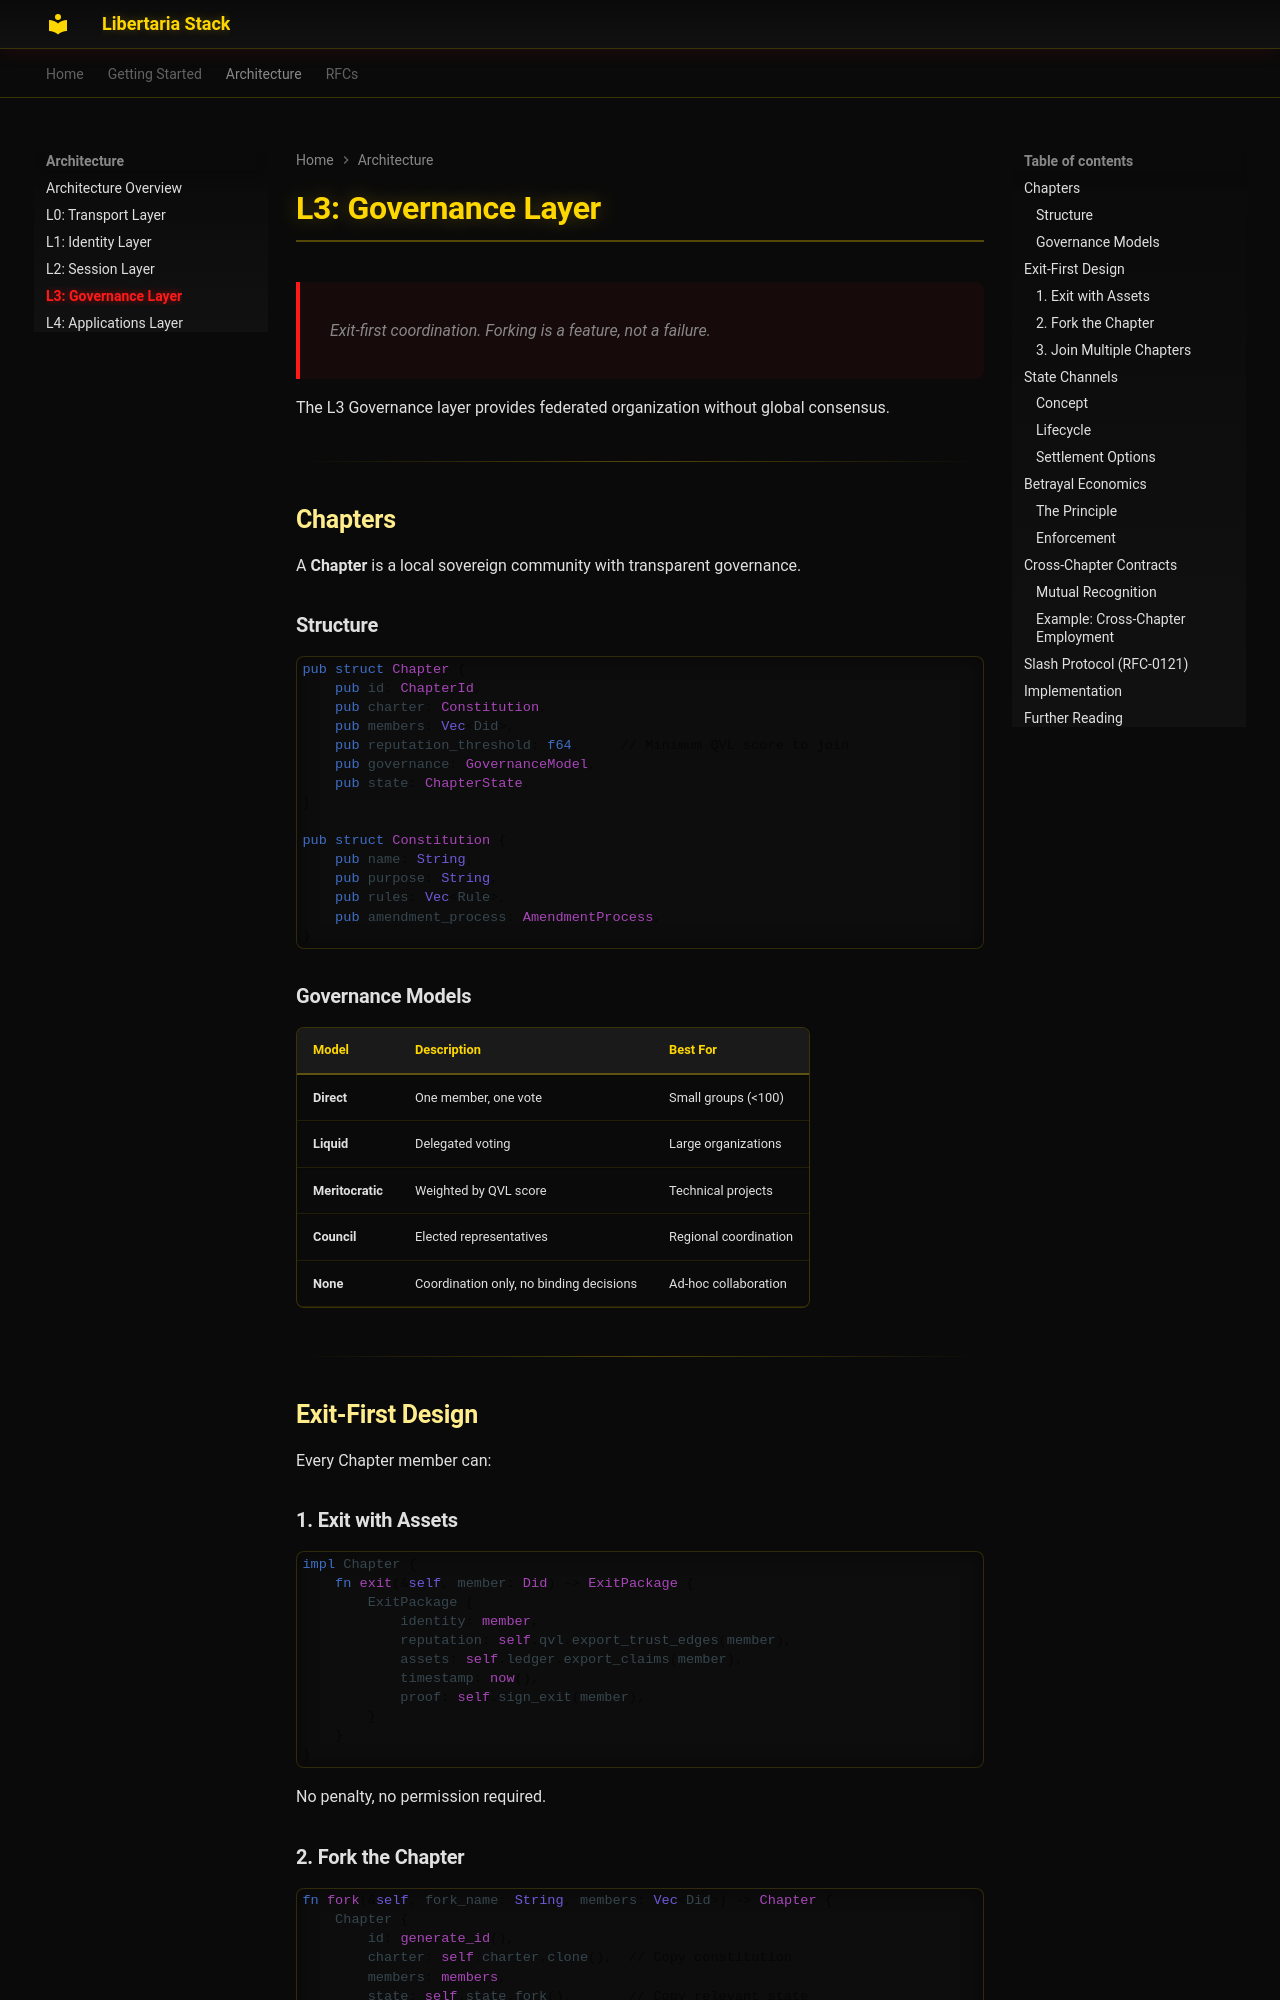

repository: libertaria-project/libertaria-stack · page: architecture/l3-governance/index.html · generator: mkdocs

# L3: Governance Layer

> Exit-first coordination. Forking is a feature, not a failure.

The L3 Governance layer provides federated organization without global consensus.

---

## Chapters

A **Chapter** is a local sovereign community with transparent governance.

### Structure

```rust
pub struct Chapter {
    pub id: ChapterId,
    pub charter: Constitution,
    pub members: Vec<Did>,
    pub reputation_threshold: f64,     // Minimum QVL score to join
    pub governance: GovernanceModel,
    pub state: ChapterState,
}

pub struct Constitution {
    pub name: String,
    pub purpose: String,
    pub rules: Vec<Rule>,
    pub amendment_process: AmendmentProcess,
}
```

### Governance Models

| Model | Description | Best For |
|:------|:------------|:---------|
| **Direct** | One member, one vote | Small groups (<100) |
| **Liquid** | Delegated voting | Large organizations |
| **Meritocratic** | Weighted by QVL score | Technical projects |
| **Council** | Elected representatives | Regional coordination |
| **None** | Coordination only, no binding decisions | Ad-hoc collaboration |

---

## Exit-First Design

Every Chapter member can:

### 1. Exit with Assets

```rust
impl Chapter {
    fn exit(&self, member: Did) -> ExitPackage {
        ExitPackage {
            identity: member,
            reputation: self.qvl.export_trust_edges(member),
            assets: self.ledger.export_claims(member),
            timestamp: now(),
            proof: self.sign_exit(member),
        }
    }
}
```

No penalty, no permission required.

### 2. Fork the Chapter

```rust
fn fork(&self, fork_name: String, members: Vec<Did>) -> Chapter {
    Chapter {
        id: generate_id(),
        charter: self.charter.clone(),  // Copy constitution
        members: members,
        state: self.state.fork(),       // Copy relevant state
        parent: Some(self.id),          // Track lineage
        created_at: now(),
    }
}
```

Forking is **cheap and encouraged**.
